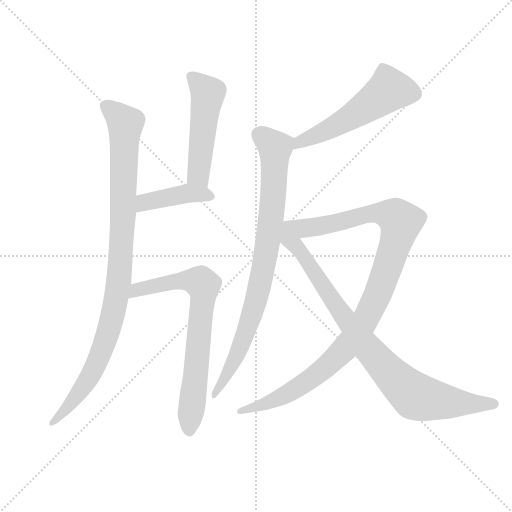
t = 0.00 s
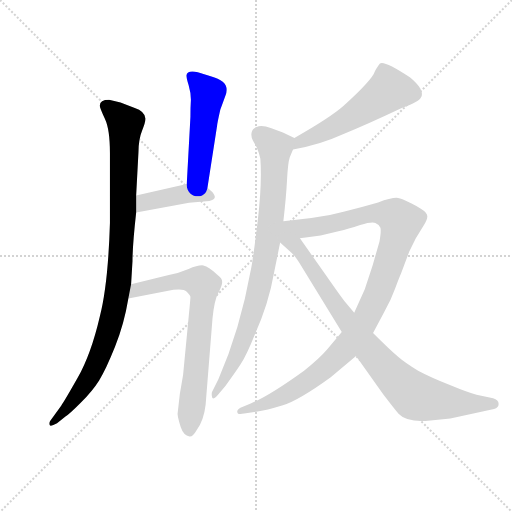
t = 1.42 s
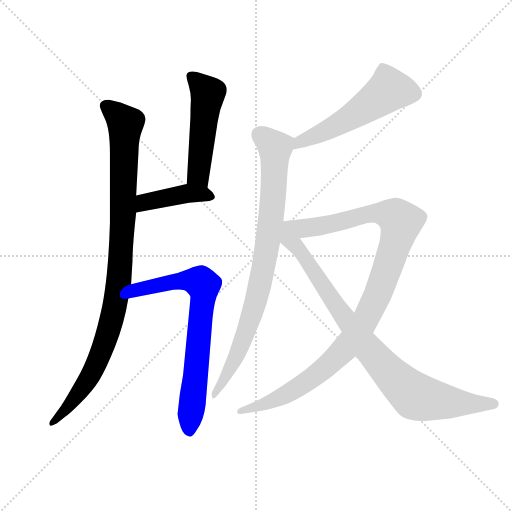
t = 2.85 s
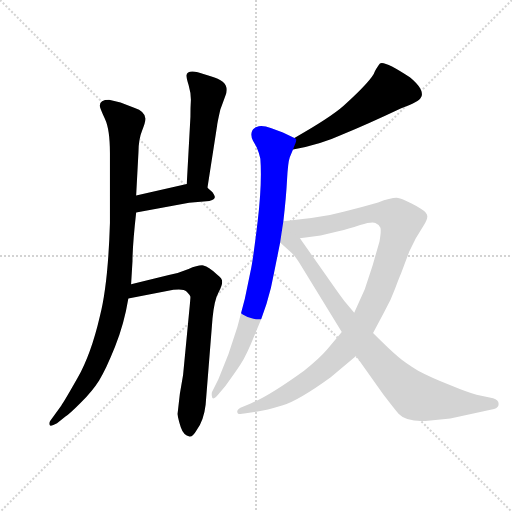
t = 4.27 s
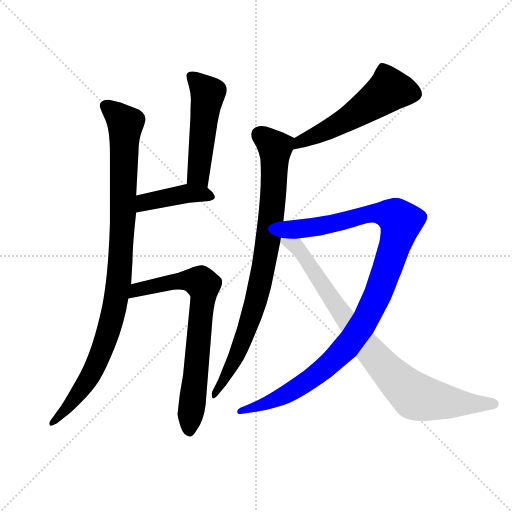
t = 5.70 s
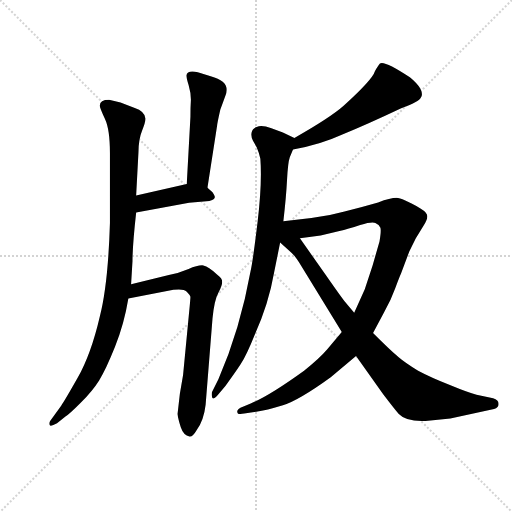
t = 7.12 s

The animated SVG that drew these frames (rendered in a browser with its animation timeline set to each time). Animation: 8 CSS @keyframes rules; one cycle of 7.12 s.

<svg version="1.1" viewBox="0 0 1024 1024" xmlns="http://www.w3.org/2000/svg">
  <g stroke="lightgray" stroke-dasharray="1,1" stroke-width="1" transform="scale(4, 4)">
    <line x1="0" y1="0" x2="256" y2="256"></line>
    <line x1="256" y1="0" x2="0" y2="256"></line>
    <line x1="128" y1="0" x2="128" y2="256"></line>
    <line x1="0" y1="128" x2="256" y2="128"></line>
  </g>
  <g transform="scale(0.92, -0.92) translate(60, -850)">
    <style type="text/css">
      
        @keyframes keyframes0 {
          from {
            stroke: blue;
            stroke-dashoffset: 1005;
            stroke-width: 128;
          }
          77% {
            animation-timing-function: step-end;
            stroke: blue;
            stroke-dashoffset: 0;
            stroke-width: 128;
          }
          to {
            stroke: black;
            stroke-width: 1024;
          }
        }
        #make-me-a-hanzi-animation-0 {
          animation: keyframes0 1.06787109375s both;
          animation-delay: 0s;
          animation-timing-function: linear;
        }
      
        @keyframes keyframes1 {
          from {
            stroke: blue;
            stroke-dashoffset: 509;
            stroke-width: 128;
          }
          62% {
            animation-timing-function: step-end;
            stroke: blue;
            stroke-dashoffset: 0;
            stroke-width: 128;
          }
          to {
            stroke: black;
            stroke-width: 1024;
          }
        }
        #make-me-a-hanzi-animation-1 {
          animation: keyframes1 0.6642252604166666s both;
          animation-delay: 1.06787109375s;
          animation-timing-function: linear;
        }
      
        @keyframes keyframes2 {
          from {
            stroke: blue;
            stroke-dashoffset: 422;
            stroke-width: 128;
          }
          58% {
            animation-timing-function: step-end;
            stroke: blue;
            stroke-dashoffset: 0;
            stroke-width: 128;
          }
          to {
            stroke: black;
            stroke-width: 1024;
          }
        }
        #make-me-a-hanzi-animation-2 {
          animation: keyframes2 0.5934244791666666s both;
          animation-delay: 1.7320963541666665s;
          animation-timing-function: linear;
        }
      
        @keyframes keyframes3 {
          from {
            stroke: blue;
            stroke-dashoffset: 740;
            stroke-width: 128;
          }
          71% {
            animation-timing-function: step-end;
            stroke: blue;
            stroke-dashoffset: 0;
            stroke-width: 128;
          }
          to {
            stroke: black;
            stroke-width: 1024;
          }
        }
        #make-me-a-hanzi-animation-3 {
          animation: keyframes3 0.8522135416666666s both;
          animation-delay: 2.325520833333333s;
          animation-timing-function: linear;
        }
      
        @keyframes keyframes4 {
          from {
            stroke: blue;
            stroke-dashoffset: 550;
            stroke-width: 128;
          }
          64% {
            animation-timing-function: step-end;
            stroke: blue;
            stroke-dashoffset: 0;
            stroke-width: 128;
          }
          to {
            stroke: black;
            stroke-width: 1024;
          }
        }
        #make-me-a-hanzi-animation-4 {
          animation: keyframes4 0.6975911458333334s both;
          animation-delay: 3.1777343749999996s;
          animation-timing-function: linear;
        }
      
        @keyframes keyframes5 {
          from {
            stroke: blue;
            stroke-dashoffset: 861;
            stroke-width: 128;
          }
          74% {
            animation-timing-function: step-end;
            stroke: blue;
            stroke-dashoffset: 0;
            stroke-width: 128;
          }
          to {
            stroke: black;
            stroke-width: 1024;
          }
        }
        #make-me-a-hanzi-animation-5 {
          animation: keyframes5 0.95068359375s both;
          animation-delay: 3.875325520833333s;
          animation-timing-function: linear;
        }
      
        @keyframes keyframes6 {
          from {
            stroke: blue;
            stroke-dashoffset: 1102;
            stroke-width: 128;
          }
          78% {
            animation-timing-function: step-end;
            stroke: blue;
            stroke-dashoffset: 0;
            stroke-width: 128;
          }
          to {
            stroke: black;
            stroke-width: 1024;
          }
        }
        #make-me-a-hanzi-animation-6 {
          animation: keyframes6 1.1468098958333333s both;
          animation-delay: 4.826009114583333s;
          animation-timing-function: linear;
        }
      
        @keyframes keyframes7 {
          from {
            stroke: blue;
            stroke-dashoffset: 871;
            stroke-width: 128;
          }
          74% {
            animation-timing-function: step-end;
            stroke: blue;
            stroke-dashoffset: 0;
            stroke-width: 128;
          }
          to {
            stroke: black;
            stroke-width: 1024;
          }
        }
        #make-me-a-hanzi-animation-7 {
          animation: keyframes7 0.9588216145833334s both;
          animation-delay: 5.972819010416666s;
          animation-timing-function: linear;
        }
      
    </style>
    
      <path d="M 225 232 L 228 282 Q 228 316 236 388 L 236 425 L 241 519 Q 241 547 249 566.5 Q 257 586 256 593 Q 254 608 233 615 L 202 627 L 177 633 Q 157 633 157 620 Q 157 615 168 592 Q 179 569 179 517 L 179 365 Q 175 232 157 162 Q 138 80 108.5 28 Q 79 -24 73 -32 L 49 -65 Q 46 -70 48 -74 Q 50 -78 64 -70 L 83 -55 Q 91 -50 116 -25 Q 141 0 155.5 23 Q 170 46 190 96 Q 210 146 219 201 L 225 232 Z" fill="lightgray"></path>
    
      <path d="M 391 442 L 412 577 Q 412 581 419 612 Q 426 631 430 642 Q 443 672 398 684 L 370 693 Q 347 698 345 686 Q 345 682 350 665 Q 355 648 355 633 Q 354 617 354 596 L 346 450 C 344 420 386 412 391 442 Z" fill="lightgray"></path>
    
      <path d="M 236 388 L 351 409 L 395 413 Q 406 415 407 421 Q 408 423 402 432 L 391 442 C 375 457 375 457 346 450 L 236 425 C 207 418 206 383 236 388 Z" fill="lightgray"></path>
    
      <path d="M 331 -6 L 326 -50 Q 327 -60 333 -79 Q 339 -97 352 -99 Q 359 -100 367 -86 Q 383 -65 387 -30 L 402 158 Q 406 198 415 214 Q 423 229 423 237 Q 423 245 413 252 Q 394 271 382 273 Q 370 274 350 265 Q 329 256 307 252 L 225 232 C 196 225 190 195 219 201 L 317 220 Q 339 223 346 216 Q 353 209 354 205 Q 354 200 351 170 L 338 35 L 331 -6 Z" fill="lightgray"></path>
    
      <path d="M 577 525 Q 635 535 683 557 Q 735 578 811 614 Q 852 629 855 638 Q 860 644 854 657 Q 847 669 831 682 Q 775 719 766 712 Q 762 708 755 695 Q 750 677 687 620 Q 659 595 580 550 C 554 535 547 520 577 525 Z" fill="lightgray"></path>
    
      <path d="M 556 369 Q 562 420 564 459 Q 566 497 570 508 L 577 525 C 586 547 586 547 580 550 L 555 562 L 530 571 Q 509 579 498 574 Q 489 571 487 562 Q 485 553 490 544 L 498 530 Q 504 516 506 505 Q 510 451 500 368 Q 490 284 485 262 Q 462 134 415 26 L 402 0 Q 399 -4 401 -13 Q 402 -21 413 -9 L 430 11 Q 450 38 463 58 Q 476 78 494 123 Q 524 189 536 258 L 549 323 L 556 369 Z" fill="lightgray"></path>
    
      <path d="M 592 332 L 637 338 L 678 348 Q 696 352 723 361 Q 750 369 756 365 Q 765 361 767 355 Q 769 349 765 325 L 750 273 L 733 221 L 710 170 L 683 128 L 651 90 Q 634 70 601 44 Q 525 -11 485 -27 L 468 -34 Q 454 -39 456 -46 Q 456 -52 471 -49 L 497 -45 Q 519 -42 555 -31 Q 590 -20 659 30 L 714 76 L 751 126 L 775 171 Q 790 198 799 223 Q 808 247 812 256 L 830 304 L 844 332 Q 853 347 861 360 Q 869 372 869 380 Q 869 388 854 397 Q 814 420 802 420 Q 789 420 762 410 Q 723 399 689 390 Q 654 380 617 376 L 556 369 C 491 362 531 324 592 332 Z" fill="lightgray"></path>
    
      <path d="M 710 170 L 689 195 Q 679 208 649 251 L 592 332 C 575 357 527 343 549 323 L 570 304 Q 579 298 595 272 L 683 128 L 714 76 L 773 -7 Q 799 -41 807 -50 Q 823 -67 865 -65 L 919 -60 L 1014 -39 Q 1024 -36 1024 -28 Q 1024 -20 1012 -16 L 976 -8 Q 959 -4 918 13 Q 877 29 849 44 Q 820 62 806 74 Q 791 86 751 126 L 710 170 Z" fill="lightgray"></path>
    
    
      <clipPath id="make-me-a-hanzi-clip-0">
        <path d="M 225 232 L 228 282 Q 228 316 236 388 L 236 425 L 241 519 Q 241 547 249 566.5 Q 257 586 256 593 Q 254 608 233 615 L 202 627 L 177 633 Q 157 633 157 620 Q 157 615 168 592 Q 179 569 179 517 L 179 365 Q 175 232 157 162 Q 138 80 108.5 28 Q 79 -24 73 -32 L 49 -65 Q 46 -70 48 -74 Q 50 -78 64 -70 L 83 -55 Q 91 -50 116 -25 Q 141 0 155.5 23 Q 170 46 190 96 Q 210 146 219 201 L 225 232 Z"></path>
      </clipPath>
      <path clip-path="url(#make-me-a-hanzi-clip-0)" d="M 171 619 L 212 581 L 208 381 L 192 198 L 179 140 L 134 29 L 99 -22 L 51 -70" fill="none" id="make-me-a-hanzi-animation-0" stroke-dasharray="877 1754" stroke-linecap="round"></path>
    
      <clipPath id="make-me-a-hanzi-clip-1">
        <path d="M 391 442 L 412 577 Q 412 581 419 612 Q 426 631 430 642 Q 443 672 398 684 L 370 693 Q 347 698 345 686 Q 345 682 350 665 Q 355 648 355 633 Q 354 617 354 596 L 346 450 C 344 420 386 412 391 442 Z"></path>
      </clipPath>
      <path clip-path="url(#make-me-a-hanzi-clip-1)" d="M 355 684 L 392 647 L 373 483 L 373 468 L 385 451" fill="none" id="make-me-a-hanzi-animation-1" stroke-dasharray="381 762" stroke-linecap="round"></path>
    
      <clipPath id="make-me-a-hanzi-clip-2">
        <path d="M 236 388 L 351 409 L 395 413 Q 406 415 407 421 Q 408 423 402 432 L 391 442 C 375 457 375 457 346 450 L 236 425 C 207 418 206 383 236 388 Z"></path>
      </clipPath>
      <path clip-path="url(#make-me-a-hanzi-clip-2)" d="M 242 394 L 255 410 L 344 429 L 381 429 L 397 423" fill="none" id="make-me-a-hanzi-animation-2" stroke-dasharray="294 588" stroke-linecap="round"></path>
    
      <clipPath id="make-me-a-hanzi-clip-3">
        <path d="M 331 -6 L 326 -50 Q 327 -60 333 -79 Q 339 -97 352 -99 Q 359 -100 367 -86 Q 383 -65 387 -30 L 402 158 Q 406 198 415 214 Q 423 229 423 237 Q 423 245 413 252 Q 394 271 382 273 Q 370 274 350 265 Q 329 256 307 252 L 225 232 C 196 225 190 195 219 201 L 317 220 Q 339 223 346 216 Q 353 209 354 205 Q 354 200 351 170 L 338 35 L 331 -6 Z"></path>
      </clipPath>
      <path clip-path="url(#make-me-a-hanzi-clip-3)" d="M 225 208 L 238 219 L 318 238 L 367 239 L 381 231 L 351 -87" fill="none" id="make-me-a-hanzi-animation-3" stroke-dasharray="612 1224" stroke-linecap="round"></path>
    
      <clipPath id="make-me-a-hanzi-clip-4">
        <path d="M 577 525 Q 635 535 683 557 Q 735 578 811 614 Q 852 629 855 638 Q 860 644 854 657 Q 847 669 831 682 Q 775 719 766 712 Q 762 708 755 695 Q 750 677 687 620 Q 659 595 580 550 C 554 535 547 520 577 525 Z"></path>
      </clipPath>
      <path clip-path="url(#make-me-a-hanzi-clip-4)" d="M 841 646 L 783 652 L 679 582 L 596 545 L 584 530" fill="none" id="make-me-a-hanzi-animation-4" stroke-dasharray="422 844" stroke-linecap="round"></path>
    
      <clipPath id="make-me-a-hanzi-clip-5">
        <path d="M 556 369 Q 562 420 564 459 Q 566 497 570 508 L 577 525 C 586 547 586 547 580 550 L 555 562 L 530 571 Q 509 579 498 574 Q 489 571 487 562 Q 485 553 490 544 L 498 530 Q 504 516 506 505 Q 510 451 500 368 Q 490 284 485 262 Q 462 134 415 26 L 402 0 Q 399 -4 401 -13 Q 402 -21 413 -9 L 430 11 Q 450 38 463 58 Q 476 78 494 123 Q 524 189 536 258 L 549 323 L 556 369 Z"></path>
      </clipPath>
      <path clip-path="url(#make-me-a-hanzi-clip-5)" d="M 502 559 L 538 526 L 522 322 L 501 211 L 473 122 L 447 61 L 406 -7" fill="none" id="make-me-a-hanzi-animation-5" stroke-dasharray="733 1466" stroke-linecap="round"></path>
    
      <clipPath id="make-me-a-hanzi-clip-6">
        <path d="M 592 332 L 637 338 L 678 348 Q 696 352 723 361 Q 750 369 756 365 Q 765 361 767 355 Q 769 349 765 325 L 750 273 L 733 221 L 710 170 L 683 128 L 651 90 Q 634 70 601 44 Q 525 -11 485 -27 L 468 -34 Q 454 -39 456 -46 Q 456 -52 471 -49 L 497 -45 Q 519 -42 555 -31 Q 590 -20 659 30 L 714 76 L 751 126 L 775 171 Q 790 198 799 223 Q 808 247 812 256 L 830 304 L 844 332 Q 853 347 861 360 Q 869 372 869 380 Q 869 388 854 397 Q 814 420 802 420 Q 789 420 762 410 Q 723 399 689 390 Q 654 380 617 376 L 556 369 C 491 362 531 324 592 332 Z"></path>
      </clipPath>
      <path clip-path="url(#make-me-a-hanzi-clip-6)" d="M 555 330 L 574 350 L 653 361 L 744 386 L 794 381 L 812 368 L 764 216 L 729 145 L 691 93 L 638 42 L 582 4 L 541 -18 L 464 -45" fill="none" id="make-me-a-hanzi-animation-6" stroke-dasharray="974 1948" stroke-linecap="round"></path>
    
      <clipPath id="make-me-a-hanzi-clip-7">
        <path d="M 710 170 L 689 195 Q 679 208 649 251 L 592 332 C 575 357 527 343 549 323 L 570 304 Q 579 298 595 272 L 683 128 L 714 76 L 773 -7 Q 799 -41 807 -50 Q 823 -67 865 -65 L 919 -60 L 1014 -39 Q 1024 -36 1024 -28 Q 1024 -20 1012 -16 L 976 -8 Q 959 -4 918 13 Q 877 29 849 44 Q 820 62 806 74 Q 791 86 751 126 L 710 170 Z"></path>
      </clipPath>
      <path clip-path="url(#make-me-a-hanzi-clip-7)" d="M 557 321 L 592 306 L 717 122 L 782 44 L 838 -8 L 909 -24 L 1013 -28" fill="none" id="make-me-a-hanzi-animation-7" stroke-dasharray="743 1486" stroke-linecap="round"></path>
    
  </g>
</svg>
